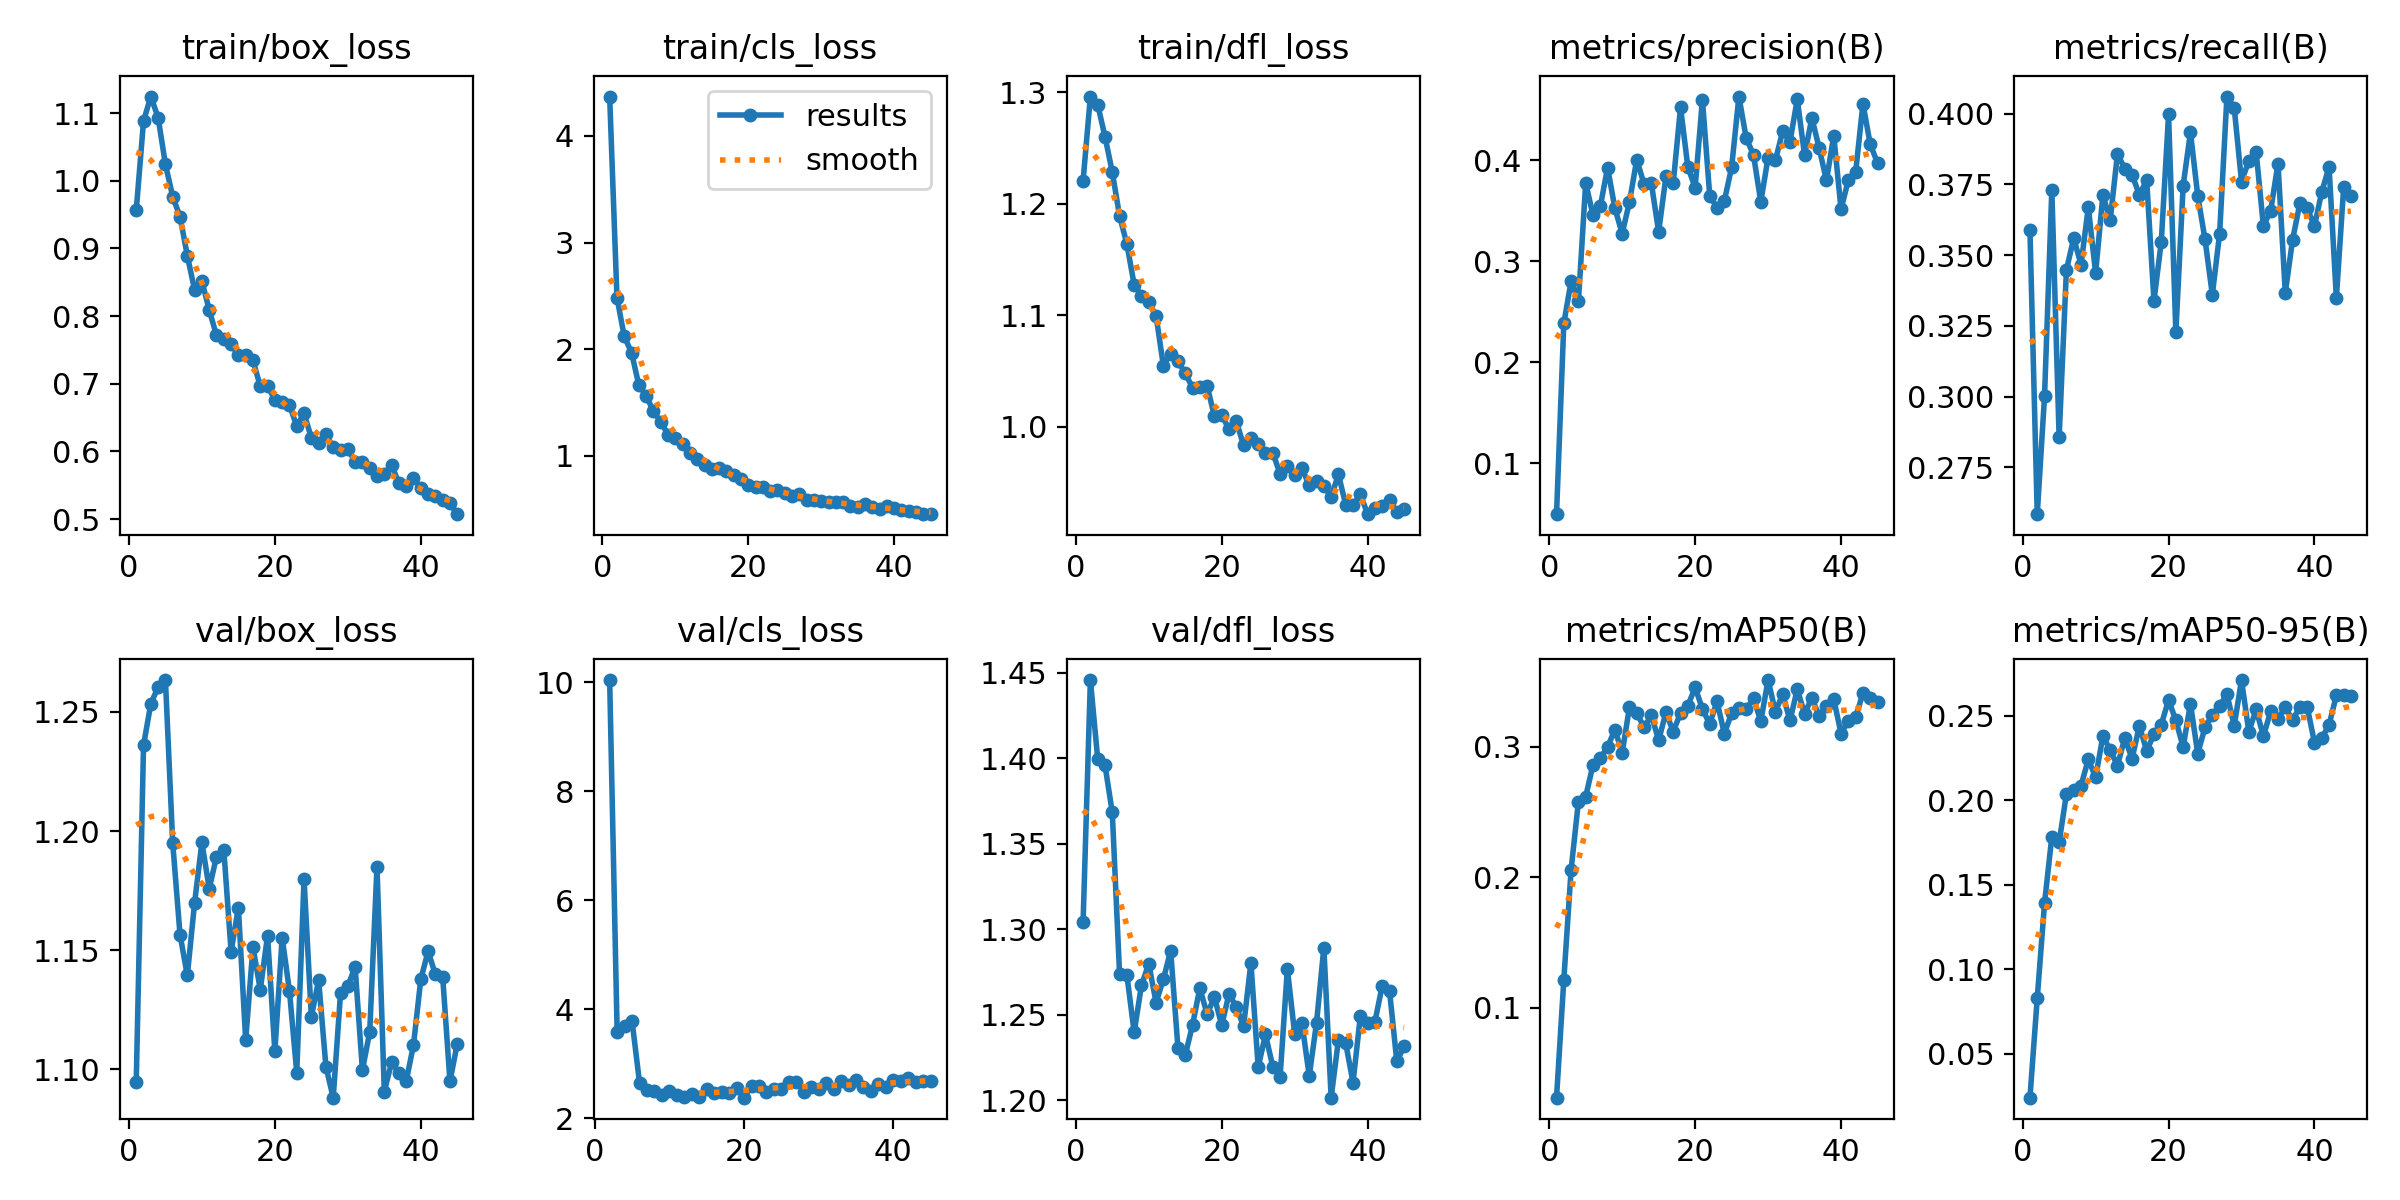

Data behind this chart, as committed beside it:
epoch, time, train/box_loss, train/cls_loss, train/dfl_loss, metrics/precision(B), metrics/recall(B), metrics/mAP50(B), metrics/mAP50-95(B), val/box_loss, val/cls_loss, val/dfl_loss, lr/pg0, lr/pg1, lr/pg2
1, 164.4, 0.9564, 4.368, 1.221, 0.04932, 0.3588, 0.03094, 0.02389, 1.095, inf, 1.304, 0.0002743, 0.0002743, 0.0002743
2, 319.2, 1.089, 2.483, 1.296, 0.2384, 0.2584, 0.1212, 0.08274, 1.236, 10.04, 1.446, 0.0005465, 0.0005465, 0.0005465
3, 472.7, 1.125, 2.12, 1.289, 0.2802, 0.3001, 0.2057, 0.1391, 1.254, 3.577, 1.4, 0.0008132, 0.0008132, 0.0008132
4, 626.4, 1.093, 1.968, 1.26, 0.2601, 0.373, 0.2579, 0.1785, 1.26, 3.685, 1.396, 0.0008083, 0.0008083, 0.0008083
5, 779.8, 1.024, 1.662, 1.228, 0.3776, 0.2857, 0.2617, 0.1751, 1.263, 3.782, 1.368, 0.0008, 0.0008, 0.0008
6, 932.9, 0.9767, 1.563, 1.189, 0.3455, 0.3448, 0.286, 0.2038, 1.195, 2.651, 1.274, 0.0007918, 0.0007918, 0.0007918
7, 1087, 0.9469, 1.417, 1.164, 0.3542, 0.356, 0.2909, 0.2058, 1.157, 2.524, 1.273, 0.0007835, 0.0007835, 0.0007835
8, 1240, 0.8894, 1.319, 1.127, 0.3928, 0.3467, 0.2999, 0.2087, 1.139, 2.5, 1.24, 0.0007753, 0.0007753, 0.0007753
9, 1393, 0.8388, 1.199, 1.118, 0.3525, 0.3669, 0.3129, 0.2242, 1.17, 2.425, 1.267, 0.000767, 0.000767, 0.000767
10, 1547, 0.8519, 1.163, 1.111, 0.3274, 0.3437, 0.2954, 0.2136, 1.195, 2.501, 1.28, 0.0007588, 0.0007588, 0.0007588
11, 1700, 0.8091, 1.108, 1.1, 0.3588, 0.3713, 0.3302, 0.238, 1.176, 2.424, 1.257, 0.0007505, 0.0007505, 0.0007505
12, 1853, 0.7715, 1.024, 1.055, 0.4007, 0.3624, 0.3256, 0.2298, 1.189, 2.387, 1.271, 0.0007423, 0.0007423, 0.0007423
13, 2006, 0.766, 0.9679, 1.065, 0.3763, 0.3859, 0.3147, 0.2205, 1.192, 2.452, 1.288, 0.000734, 0.000734, 0.000734
14, 2159, 0.7588, 0.912, 1.059, 0.3772, 0.3805, 0.324, 0.2369, 1.149, 2.386, 1.231, 0.0007258, 0.0007258, 0.0007258
15, 2312, 0.7418, 0.8794, 1.048, 0.329, 0.3784, 0.3049, 0.2246, 1.168, 2.538, 1.226, 0.0007175, 0.0007175, 0.0007175
16, 2465, 0.7426, 0.8827, 1.035, 0.3841, 0.3713, 0.3263, 0.2442, 1.112, 2.466, 1.244, 0.0007093, 0.0007093, 0.0007093
17, 2618, 0.7345, 0.8547, 1.036, 0.3776, 0.3765, 0.3115, 0.2292, 1.151, 2.475, 1.266, 0.0007011, 0.0007011, 0.0007011
18, 2771, 0.6963, 0.8163, 1.037, 0.4525, 0.3339, 0.3258, 0.2392, 1.133, 2.466, 1.251, 0.0006928, 0.0006928, 0.0006928
19, 2924, 0.697, 0.7785, 1.009, 0.3933, 0.3547, 0.3312, 0.2448, 1.156, 2.555, 1.26, 0.0006846, 0.0006846, 0.0006846
20, 3077, 0.6761, 0.7281, 1.01, 0.373, 0.3998, 0.3454, 0.2594, 1.108, 2.377, 1.244, 0.0006763, 0.0006763, 0.0006763
21, 3230, 0.6732, 0.7101, 0.9977, 0.46, 0.3227, 0.3288, 0.2473, 1.155, 2.585, 1.262, 0.0006681, 0.0006681, 0.0006681
22, 3383, 0.6684, 0.7106, 1.005, 0.3649, 0.3746, 0.3173, 0.2316, 1.133, 2.6, 1.255, 0.0006598, 0.0006598, 0.0006598
23, 3536, 0.6374, 0.6659, 0.9833, 0.3529, 0.3935, 0.3346, 0.2572, 1.099, 2.487, 1.244, 0.0006516, 0.0006516, 0.0006516
24, 3689, 0.6562, 0.6828, 0.9899, 0.3597, 0.371, 0.31, 0.2277, 1.18, 2.545, 1.28, 0.0006433, 0.0006433, 0.0006433
25, 3842, 0.6203, 0.6557, 0.9841, 0.3929, 0.3556, 0.3256, 0.2433, 1.122, 2.531, 1.22, 0.0006351, 0.0006351, 0.0006351
26, 3994, 0.6119, 0.6212, 0.9767, 0.4632, 0.336, 0.3294, 0.2505, 1.137, 2.658, 1.239, 0.0006268, 0.0006268, 0.0006268
27, 4147, 0.6252, 0.6385, 0.9768, 0.422, 0.3576, 0.3286, 0.2559, 1.101, 2.67, 1.22, 0.0006186, 0.0006186, 0.0006186
28, 4300, 0.6059, 0.5841, 0.9576, 0.4054, 0.4061, 0.337, 0.2628, 1.088, 2.489, 1.214, 0.0006103, 0.0006103, 0.0006103
29, 4453, 0.6017, 0.5884, 0.9646, 0.3588, 0.4021, 0.3195, 0.2442, 1.132, 2.574, 1.277, 0.0006021, 0.0006021, 0.0006021
30, 4605, 0.6036, 0.5761, 0.9568, 0.4027, 0.376, 0.351, 0.2712, 1.135, 2.539, 1.239, 0.0005938, 0.0005938, 0.0005938
31, 4758, 0.5842, 0.5656, 0.9627, 0.4, 0.3834, 0.3267, 0.2405, 1.143, 2.643, 1.245, 0.0005856, 0.0005856, 0.0005856
32, 4911, 0.5849, 0.5635, 0.9473, 0.4289, 0.3866, 0.3401, 0.2538, 1.1, 2.543, 1.214, 0.0005774, 0.0005774, 0.0005774
33, 5064, 0.5757, 0.5701, 0.951, 0.4184, 0.3603, 0.32, 0.2381, 1.116, 2.679, 1.246, 0.0005691, 0.0005691, 0.0005691
34, 5217, 0.5644, 0.5334, 0.9468, 0.4605, 0.3658, 0.3439, 0.2527, 1.185, 2.608, 1.289, 0.0005609, 0.0005609, 0.0005609
35, 5370, 0.5663, 0.5193, 0.9371, 0.405, 0.3824, 0.3252, 0.2482, 1.091, 2.696, 1.202, 0.0005526, 0.0005526, 0.0005526
36, 5522, 0.5801, 0.5452, 0.9573, 0.4421, 0.3367, 0.3375, 0.2551, 1.103, 2.582, 1.235, 0.0005444, 0.0005444, 0.0005444
37, 5675, 0.5528, 0.5167, 0.9299, 0.412, 0.3555, 0.3232, 0.2473, 1.099, 2.504, 1.233, 0.0005361, 0.0005361, 0.0005361
38, 5828, 0.5487, 0.5003, 0.9294, 0.3801, 0.3683, 0.331, 0.2555, 1.095, 2.626, 1.21, 0.0005279, 0.0005279, 0.0005279
39, 5981, 0.5603, 0.5342, 0.9395, 0.4244, 0.3666, 0.3364, 0.2554, 1.11, 2.568, 1.249, 0.0005196, 0.0005196, 0.0005196
40, 6134, 0.546, 0.5107, 0.9216, 0.3515, 0.3603, 0.31, 0.2342, 1.138, 2.704, 1.245, 0.0005114, 0.0005114, 0.0005114
41, 6286, 0.5368, 0.4887, 0.9269, 0.3805, 0.3724, 0.32, 0.2368, 1.15, 2.691, 1.246, 0.0005031, 0.0005031, 0.0005031
42, 6439, 0.5335, 0.4854, 0.9292, 0.388, 0.3812, 0.3224, 0.2447, 1.14, 2.739, 1.267, 0.0004949, 0.0004949, 0.0004949
43, 6592, 0.5288, 0.4764, 0.9339, 0.456, 0.3348, 0.341, 0.2621, 1.139, 2.671, 1.264, 0.0004866, 0.0004866, 0.0004866
44, 6745, 0.5235, 0.4563, 0.9232, 0.4159, 0.374, 0.3373, 0.2622, 1.095, 2.68, 1.223, 0.0004784, 0.0004784, 0.0004784
45, 6897, 0.5072, 0.4532, 0.9265, 0.3973, 0.3709, 0.334, 0.2618, 1.111, 2.683, 1.232, 0.0004701, 0.0004701, 0.0004701
